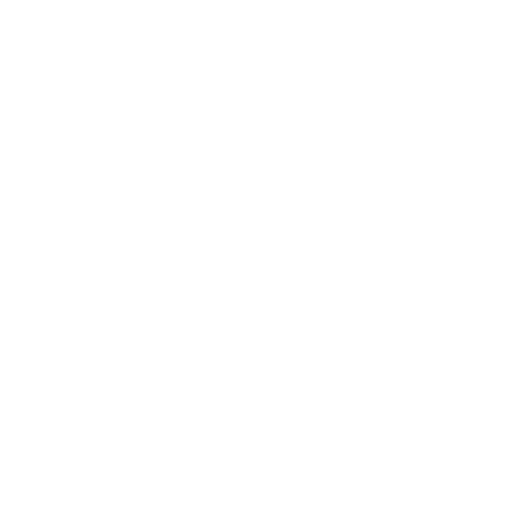
t = 0.00 s
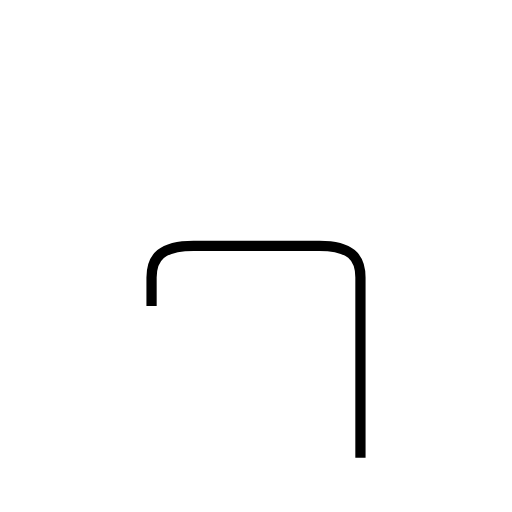
t = 1.33 s
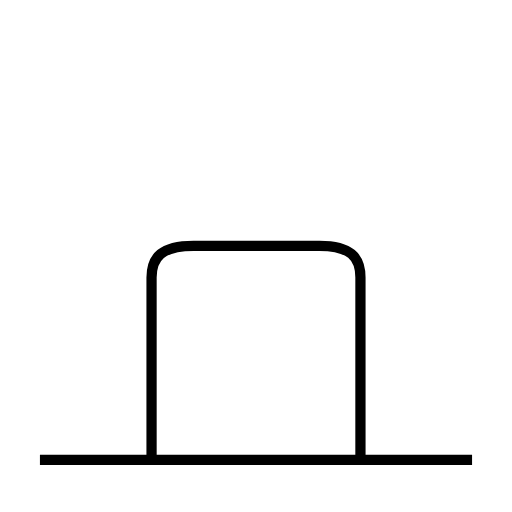
t = 3.04 s
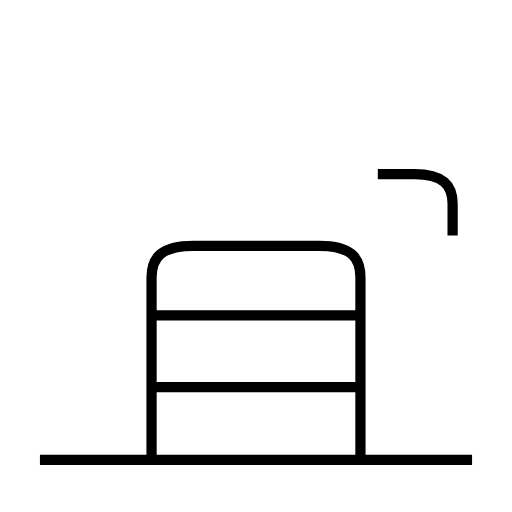
t = 4.60 s
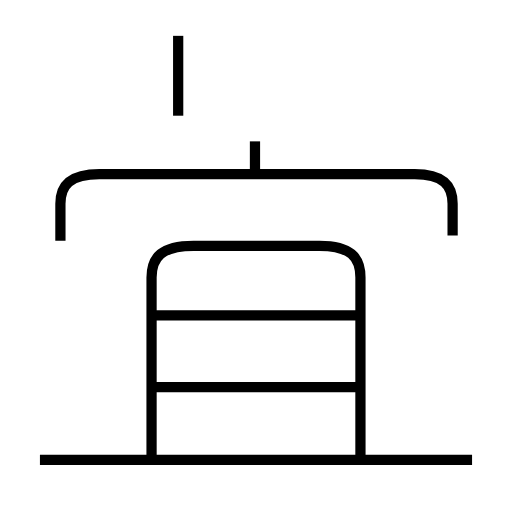
t = 6.01 s
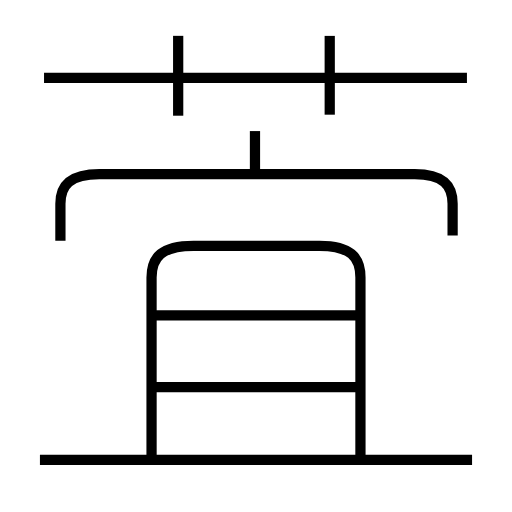
t = 7.51 s

The animated SVG that drew these frames (rendered in a browser with its animation timeline set to each time). Animation: 9 SMIL elements (animate=9); one cycle of 7.51 s.

<?xml version='1.0' encoding='utf-8'?>
<svg viewBox="0.0 -6.0 50.0 50.0" version="1.1" xmlns="http://www.w3.org/2000/svg"><rect x="-1000" y="-1000" width="2000" height="2000" stroke="white" fill="white" /><g style="fill:none;stroke:#000000;stroke-width:1"><path d="M 35.2 0.7 L 35.2 -16.9 C 35.2 -18.9 34.2 -20.0 31.2 -20.0 L 18.9 -20.0 C 15.8 -20.0 14.8 -18.9 14.8 -16.9 L 14.8 0.7 " transform="translate(0.0 38.0)" stroke-dasharray="59.2610180318382" stroke-dashoffset="59.2610180318382"><animate attributeName="stroke-dashoffset" from="59.2610180318382" to="0" dur="1.7778305409551458s" begin="0s; anim_end.end" fill="freeze" id="anim0" /></path><path d="M 46.1 0.9 L 3.9 0.9 " transform="translate(0.0 38.0)" stroke-dasharray="42.2" stroke-dashoffset="42.2"><animate attributeName="stroke-dashoffset" from="42.2" to="0" dur="1.266s" begin="anim0.end" fill="freeze" id="anim1" /></path><path d="M 35.0 -6.2 L 15.1 -6.2 " transform="translate(0.0 38.0)" stroke-dasharray="19.9" stroke-dashoffset="19.9"><animate attributeName="stroke-dashoffset" from="19.9" to="0" dur="0.597s" begin="anim1.end" fill="freeze" id="anim2" /></path><path d="M 35.0 -13.2 L 15.1 -13.2 " transform="translate(0.0 38.0)" stroke-dasharray="19.9" stroke-dashoffset="19.9"><animate attributeName="stroke-dashoffset" from="19.9" to="0" dur="0.597s" begin="anim2.end" fill="freeze" id="anim3" /></path><path d="M 44.2 -21.0 L 44.2 -24.1 C 44.2 -25.9 43.3 -27.0 40.5 -27.0 L 9.7 -27.0 C 6.8 -27.0 5.9 -25.9 5.9 -24.1 L 5.9 -20.5 " transform="translate(0.0 38.0)" stroke-dasharray="48.410283041383515" stroke-dashoffset="48.410283041383515"><animate attributeName="stroke-dashoffset" from="48.410283041383515" to="0" dur="1.4523084912415054s" begin="anim3.end" fill="freeze" id="anim4" /></path><path d="M 17.4 -32.7 L 17.4 -40.5 " transform="translate(0.0 38.0)" stroke-dasharray="7.799999999999997" stroke-dashoffset="7.799999999999997"><animate attributeName="stroke-dashoffset" from="7.799999999999997" to="0" dur="0.2339999999999999s" begin="anim4.end" fill="freeze" id="anim5" /></path><path d="M 24.9 -27.2 L 24.9 -31.2 " transform="translate(0.0 38.0)" stroke-dasharray="4.0" stroke-dashoffset="4.0"><animate attributeName="stroke-dashoffset" from="4.0" to="0" dur="0.12s" begin="anim5.end" fill="freeze" id="anim6" /></path><path d="M 45.6 -36.4 L 4.3 -36.4 " transform="translate(0.0 38.0)" stroke-dasharray="41.300000000000004" stroke-dashoffset="41.300000000000004"><animate attributeName="stroke-dashoffset" from="41.300000000000004" to="0" dur="1.239s" begin="anim6.end" fill="freeze" id="anim7" /></path><path d="M 32.2 -32.8 L 32.2 -40.5" transform="translate(0.0 38.0)" stroke-dasharray="7.700000000000003" stroke-dashoffset="7.700000000000003"><animate attributeName="stroke-dashoffset" from="7.700000000000003" to="0" dur="0.23100000000000007s" begin="anim7.end" fill="freeze" id="anim_end" /></path></g></svg>
